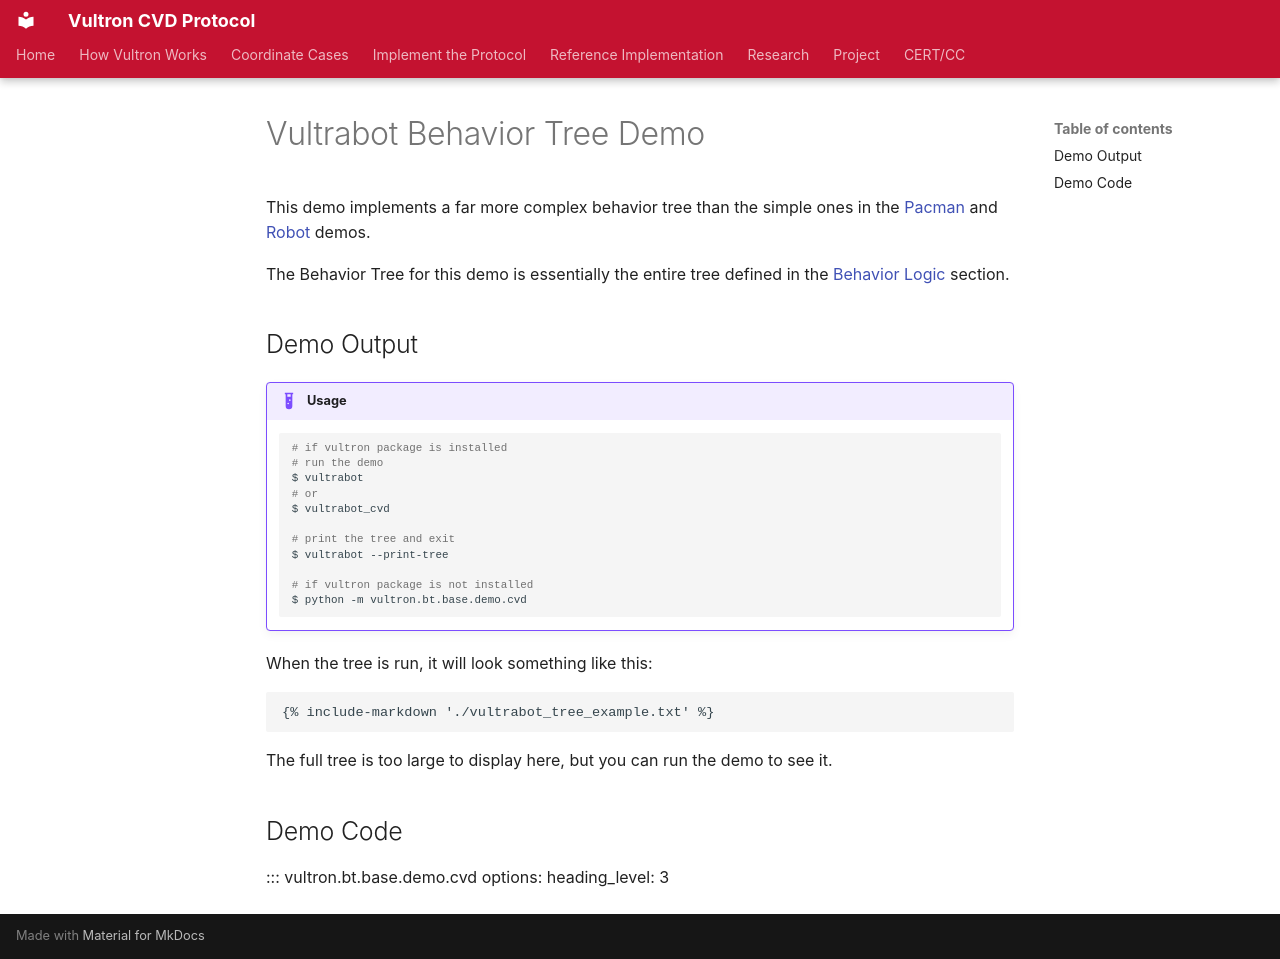

repository: CERTCC/Vultron · page: reference/code/bt/vultrabot_demo/index.html · generator: mkdocs

---
stakeholder_type: [project-contributor]
---

# Vultrabot Behavior Tree Demo

This demo implements a far more complex behavior tree than the simple
ones in the [Pacman](./pacman_demo.md) and [Robot](./robot_demo.md) demos.

The Behavior Tree for this demo is essentially the entire tree defined in the
[Behavior Logic](../../../topics/behavior_logic/cvd_bt.md) section.

## Demo Output

!!! example "Usage"

    ```shell
    # if vultron package is installed
    # run the demo
    $ vultrabot
    # or
    $ vultrabot_cvd

    # print the tree and exit
    $ vultrabot --print-tree

    # if vultron package is not installed
    $ python -m vultron.bt.base.demo.cvd
    ```

When the tree is run, it will look something like this:

```text
{% include-markdown './vultrabot_tree_example.txt' %}
```

The full tree is too large to display here, but you can run the demo to see it.

## Demo Code

::: vultron.bt.base.demo.cvd
    options:
        heading_level: 3
